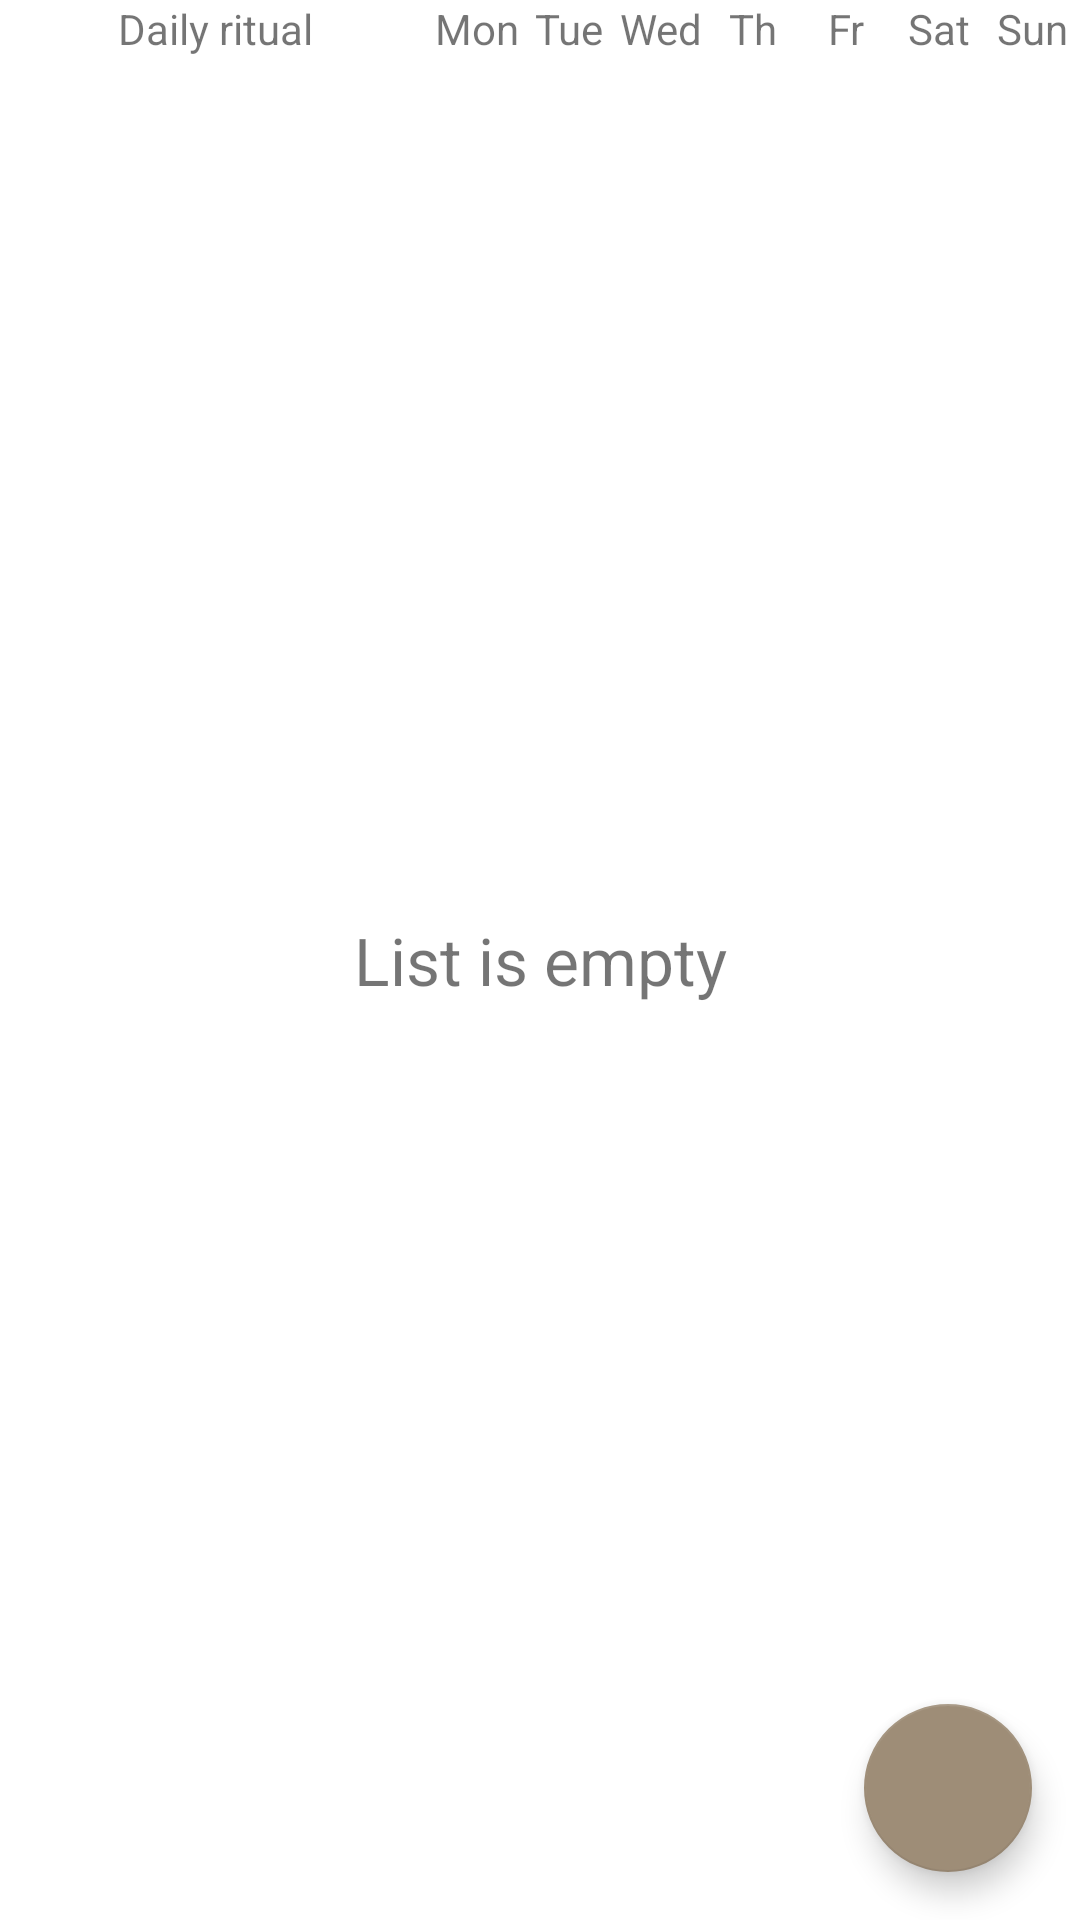

Reconstruct the res/layout file that produces this screen, plus the resources it refers to.
<!-- AndroidManifest.xml: application theme Theme.Dailer.NoActionBar -->
<!-- res/layout/fragment_habits.xml -->
<?xml version="1.0" encoding="utf-8"?>
<layout xmlns:android="http://schemas.android.com/apk/res/android"
    xmlns:app="http://schemas.android.com/apk/res-auto"
    >
<androidx.constraintlayout.widget.ConstraintLayout

    android:layout_width="match_parent"
    android:layout_height="match_parent">

    <TableLayout
        android:id="@+id/heap_table_layout"
        android:layout_width="match_parent"
        android:layout_height="wrap_content"
        app:layout_constraintTop_toTopOf="parent"
        >

        <TableRow
            android:layout_width="match_parent"
            android:layout_height="match_parent"
            android:orientation="vertical">

            <TextView
                android:layout_width="0dp"
                android:layout_height="wrap_content"
                android:layout_weight="0.4"
                android:gravity="center"
                android:text="@string/habit" />

            <TextView
                android:layout_width="0dp"
                android:layout_height="wrap_content"
                android:layout_weight="0.086"
                android:gravity="center"
                android:text="@string/monday" />

            <TextView
                android:layout_width="0dp"
                android:layout_height="wrap_content"
                android:layout_weight="0.086"
                android:gravity="center"
                android:text="@string/tuesday" />

            <TextView
                android:layout_width="0dp"
                android:layout_height="wrap_content"
                android:layout_weight="0.086"
                android:gravity="center"
                android:text="@string/wednesday" />

            <TextView
                android:layout_width="0dp"
                android:layout_height="wrap_content"
                android:layout_weight="0.086"
                android:gravity="center"
                android:text="@string/thursday" />

            <TextView
                android:layout_width="0dp"
                android:layout_height="wrap_content"
                android:layout_weight="0.086"
                android:gravity="center"
                android:text="@string/friday" />

            <TextView
                android:layout_width="0dp"
                android:layout_height="wrap_content"
                android:layout_weight="0.086"
                android:gravity="center"
                android:text="@string/saturday" />

            <TextView
                android:layout_width="0dp"
                android:layout_height="wrap_content"
                android:layout_weight="0.086"
                android:gravity="center"
                android:text="@string/sunday" />
        </TableRow>

    </TableLayout>

    <androidx.recyclerview.widget.RecyclerView
        android:id="@+id/habit_recycler_view"
        android:layout_width="match_parent"
        android:layout_height="wrap_content"
        app:layout_constraintTop_toBottomOf="@id/heap_table_layout" />

    <TextView
        android:id="@+id/empty_list_textview"
        android:layout_width="wrap_content"
        android:layout_height="wrap_content"
        android:text="@string/empty_list_notify"
        app:layout_constraintBottom_toBottomOf="parent"
        app:layout_constraintEnd_toEndOf="parent"
        app:layout_constraintStart_toStartOf="parent"
        app:layout_constraintTop_toTopOf="parent"
        android:textSize="22sp"/>

    <com.google.android.material.floatingactionbutton.FloatingActionButton
        android:id="@+id/fab"
        android:layout_width="wrap_content"
        android:layout_height="wrap_content"
        android:layout_gravity="bottom|end"
        android:layout_margin="@dimen/fab_margin"
        app:layout_constraintBottom_toBottomOf="parent"
        app:layout_constraintEnd_toEndOf="parent"
        app:srcCompat="@drawable/ic_add" />



</androidx.constraintlayout.widget.ConstraintLayout>
</layout>
<!-- resources referenced by this layout -->
<resources>
  <dimen name="fab_margin">16dp</dimen>
  <string name="empty_list_notify">List is empty</string>
  <string name="friday">Fr</string>
  <string name="habit">Daily ritual</string>
  <string name="monday">Mon</string>
  <string name="saturday">Sat</string>
  <string name="sunday">Sun</string>
  <string name="thursday">Th</string>
  <string name="tuesday">Tue</string>
  <string name="wednesday">Wed</string>
  <style name="Theme.Dailer.NoActionBar">
          <item name="windowActionBar">false</item>
          <item name="windowNoTitle">true</item>
  
      </style>
</resources>
